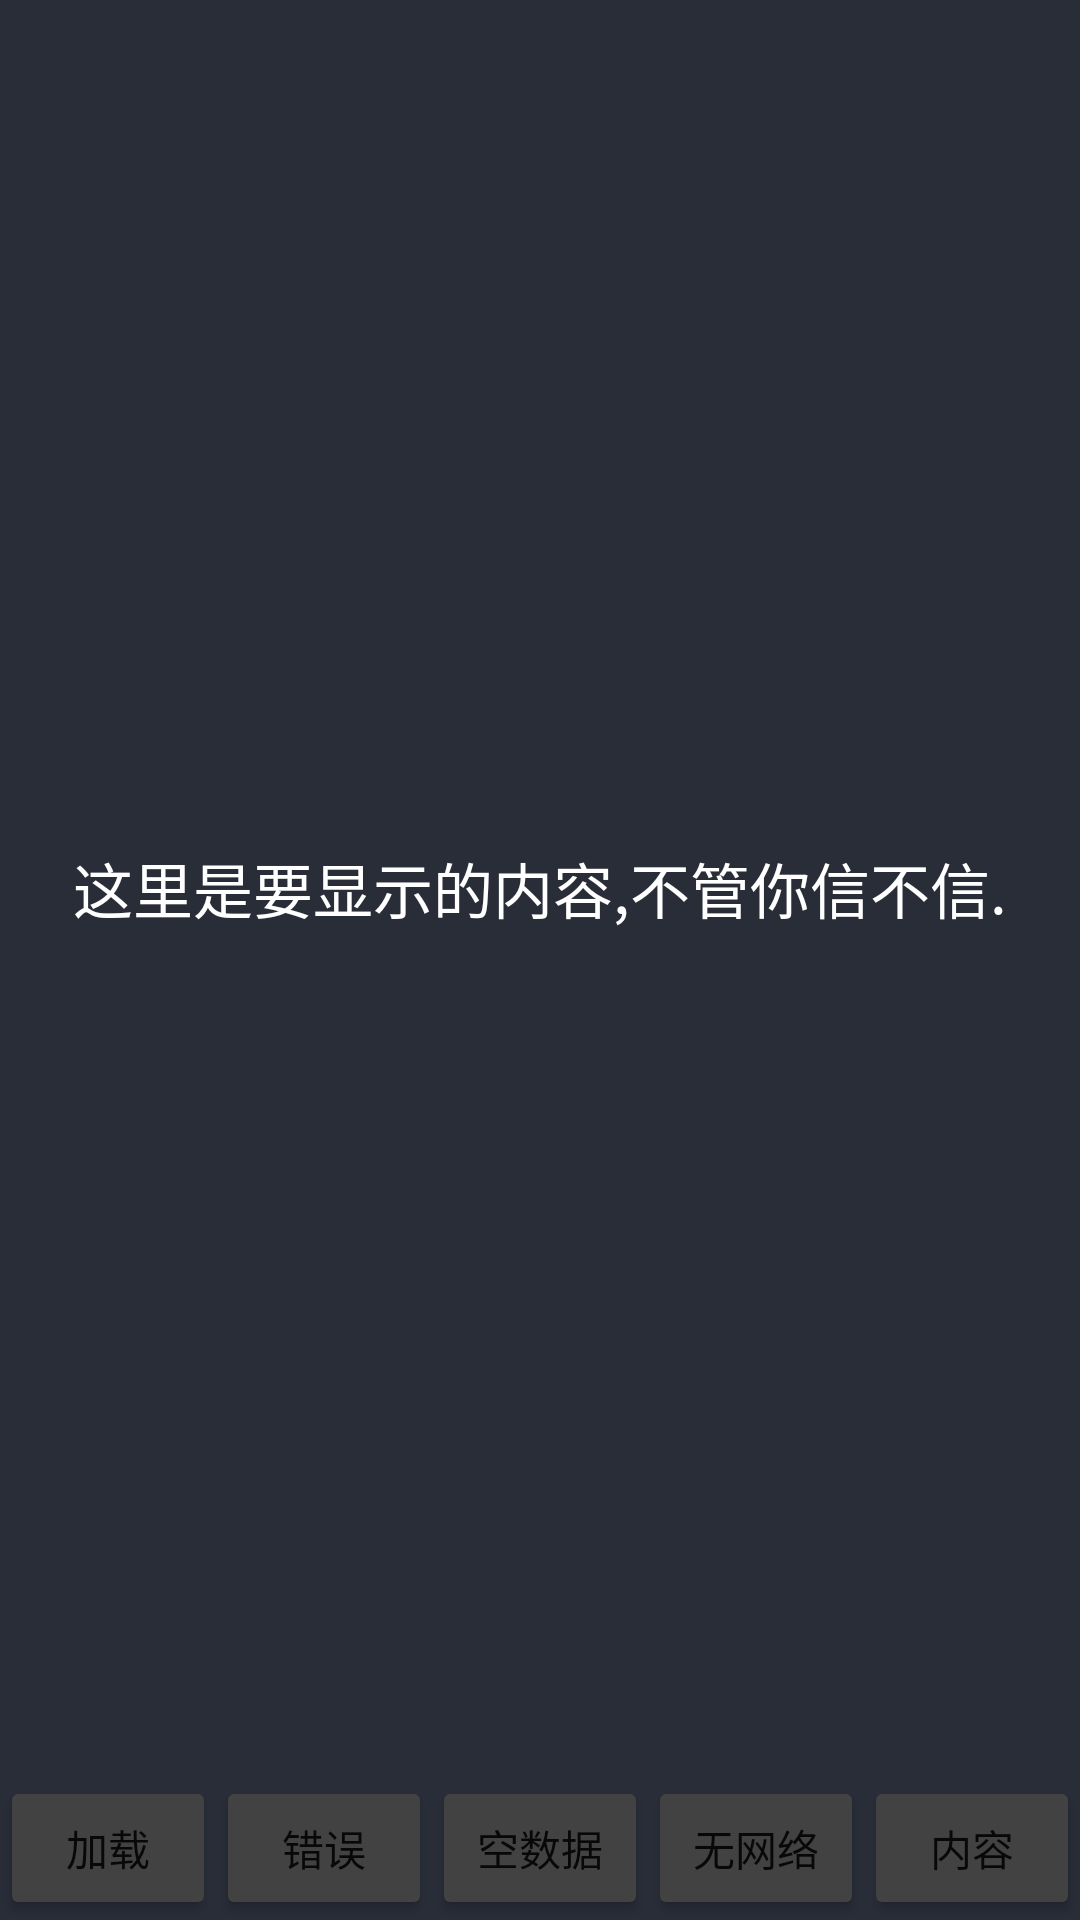

Reconstruct the res/layout file that produces this screen, plus the resources it refers to.
<!-- AndroidManifest.xml: application theme Theme.NiceLoading -->
<!-- res/layout/activity_main.xml -->
<?xml version="1.0" encoding="utf-8"?>
<LinearLayout xmlns:android="http://schemas.android.com/apk/res/android"
    xmlns:app="http://schemas.android.com/apk/res-auto"
    xmlns:tools="http://schemas.android.com/tools"
    android:layout_width="match_parent"
    android:layout_height="match_parent"
    android:background="#FF292D38"
    android:orientation="vertical">

    <FrameLayout
        android:id="@+id/fl_content_root"
        android:layout_width="match_parent"
        android:layout_height="0dp"
        android:layout_weight="1">

        <TextView
            android:layout_width="wrap_content"
            android:layout_height="wrap_content"
            android:layout_gravity="center"
            android:text="这里是要显示的内容,不管你信不信."
            android:textColor="@android:color/white"
            android:textSize="20sp" />

    </FrameLayout>

    <LinearLayout
        android:layout_width="match_parent"
        android:layout_height="wrap_content"
        android:orientation="horizontal">

        <Button
            android:layout_width="0dp"
            android:layout_height="wrap_content"
            android:layout_weight="1"
            android:backgroundTint="@color/cardview_dark_background"
            android:onClick="showLoading"
            android:text="加载" />

        <Button
            android:layout_width="0dp"
            android:layout_height="wrap_content"
            android:layout_weight="1"
            android:backgroundTint="@color/cardview_dark_background"
            android:onClick="showError"
            android:text="错误" />

        <Button
            android:layout_width="0dp"
            android:layout_height="wrap_content"
            android:layout_weight="1"
            android:backgroundTint="@color/cardview_dark_background"
            android:onClick="showEmpty"
            android:text="空数据" />

        <Button
            android:layout_width="0dp"
            android:layout_height="wrap_content"
            android:layout_weight="1"
            android:backgroundTint="@color/cardview_dark_background"
            android:onClick="showNoNetwork"
            android:text="无网络" />

        <Button
            android:layout_width="0dp"
            android:layout_height="wrap_content"
            android:layout_weight="1"
            android:backgroundTint="@color/cardview_dark_background"
            android:onClick="showContent"
            android:text="内容" />

    </LinearLayout>

</LinearLayout>
<!-- resources referenced by this layout -->
<resources>
  <style name="Theme.NiceLoading" parent="Theme.MaterialComponents.DayNight.DarkActionBar">
          
          <item name="colorPrimary">@color/purple_500</item>
          <item name="colorPrimaryVariant">@color/purple_700</item>
          <item name="colorOnPrimary">@color/white</item>
          
          <item name="colorSecondary">@color/teal_200</item>
          <item name="colorSecondaryVariant">@color/teal_700</item>
          <item name="colorOnSecondary">@color/black</item>
          
          <item name="android:statusBarColor" tools:targetApi="l">?attr/colorPrimaryVariant</item>
          
      </style>
  <!-- not gathered from this repository: default colours our renderer supplied (Android Studio template values) -->
  <color name="purple_500">#FF6200EE</color>
  <color name="purple_700">#FF3700B3</color>
  <color name="teal_200">#FF03DAC5</color>
  <color name="teal_700">#FF018786</color>
  <color name="black">#FF000000</color>
  <color name="white">#FFFFFFFF</color>
</resources>
